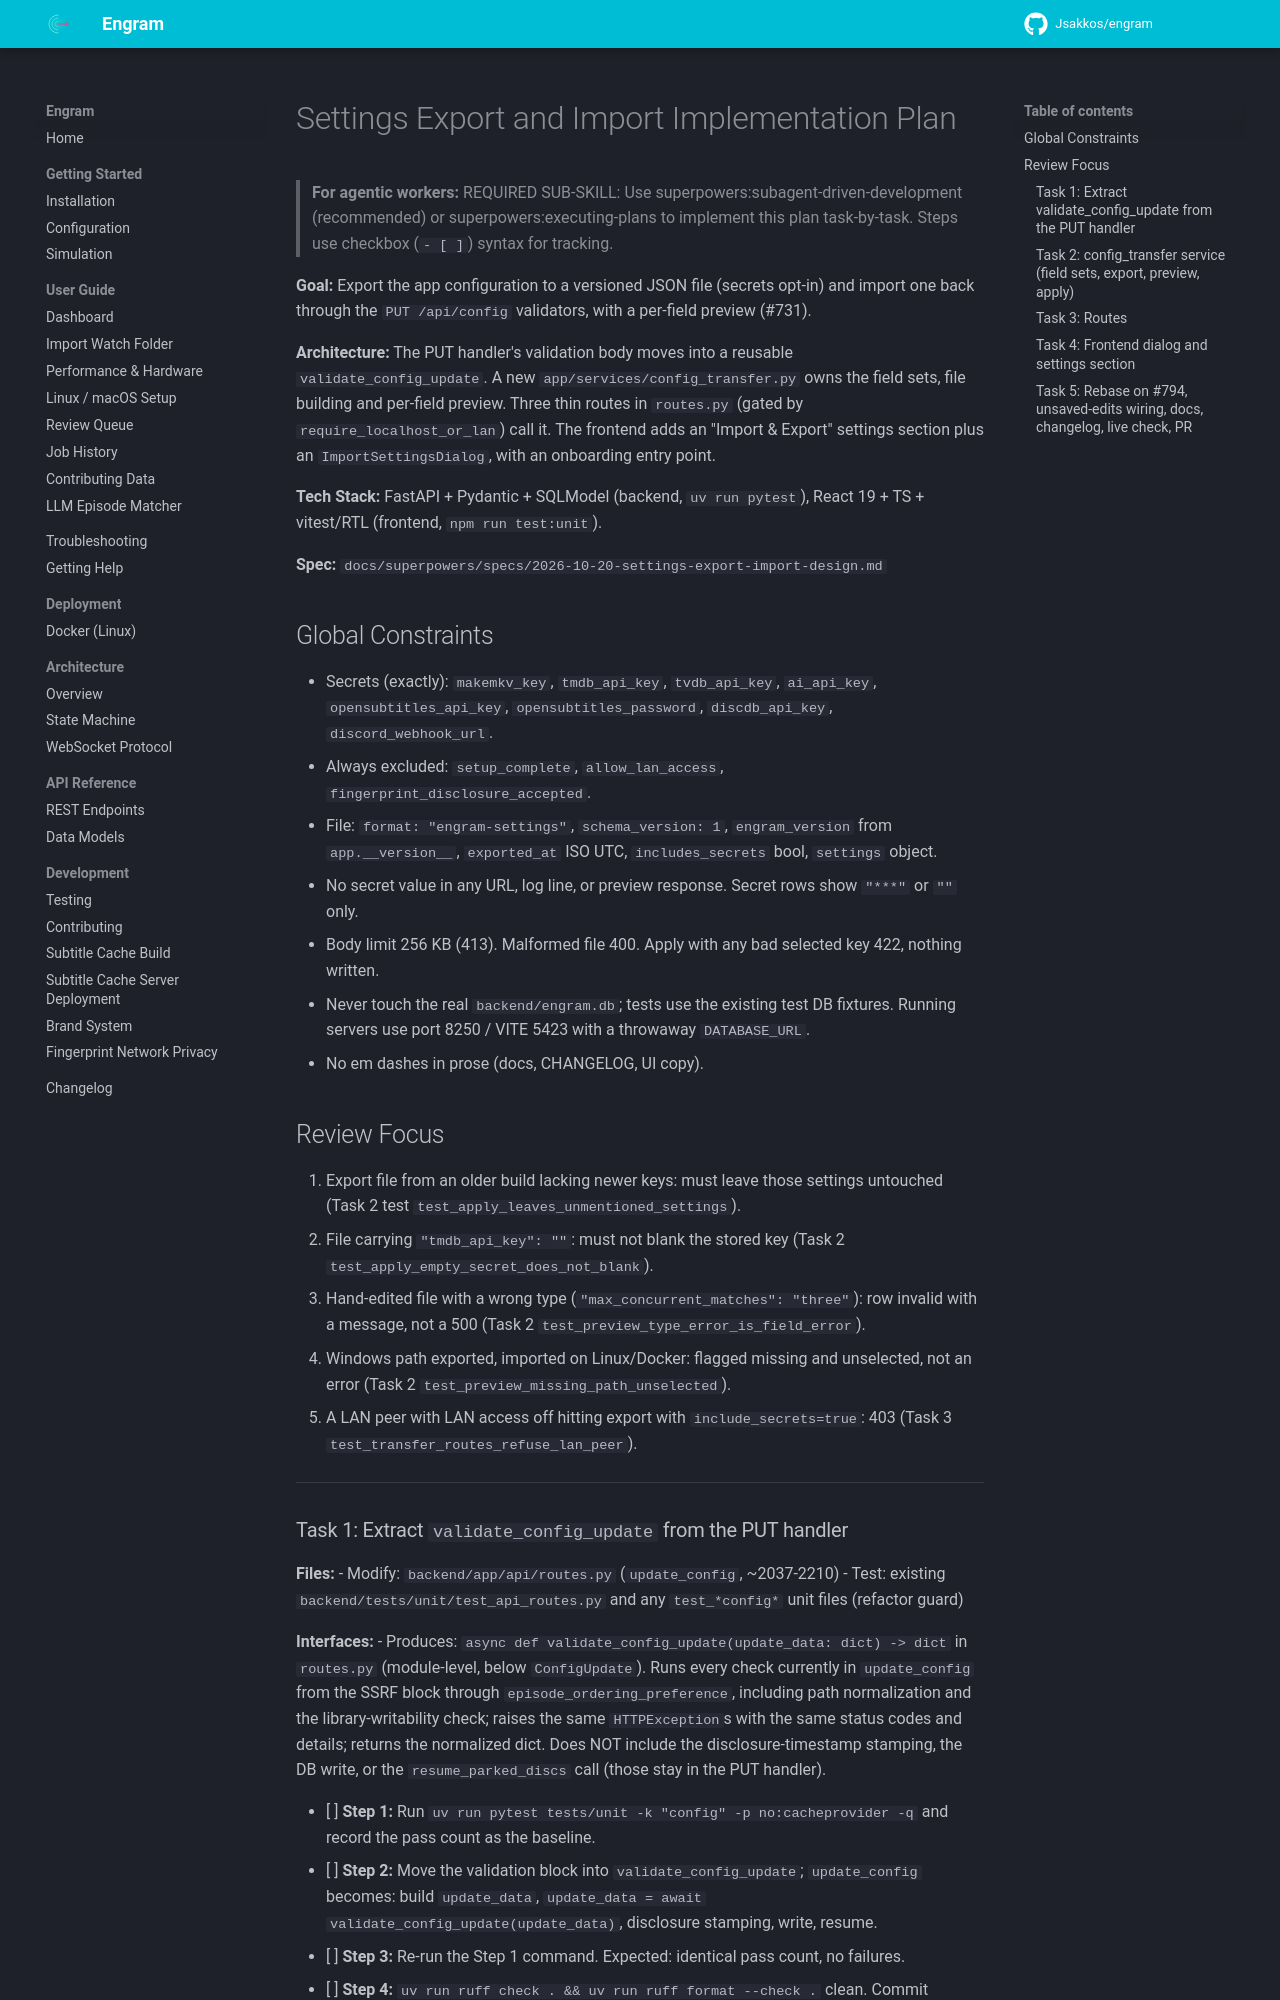

repository: Jsakkos/engram · page: superpowers/plans/2026-10-20-settings-export-import/index.html · generator: mkdocs

# Settings Export and Import Implementation Plan

> **For agentic workers:** REQUIRED SUB-SKILL: Use superpowers:subagent-driven-development (recommended) or superpowers:executing-plans to implement this plan task-by-task. Steps use checkbox (`- [ ]`) syntax for tracking.

**Goal:** Export the app configuration to a versioned JSON file (secrets opt-in) and import one back through the `PUT /api/config` validators, with a per-field preview (#731).

**Architecture:** The PUT handler's validation body moves into a reusable `validate_config_update`. A new `app/services/config_transfer.py` owns the field sets, file building and per-field preview. Three thin routes in `routes.py` (gated by `require_localhost_or_lan`) call it. The frontend adds an "Import & Export" settings section plus an `ImportSettingsDialog`, with an onboarding entry point.

**Tech Stack:** FastAPI + Pydantic + SQLModel (backend, `uv run pytest`), React 19 + TS + vitest/RTL (frontend, `npm run test:unit`).

**Spec:** `docs/superpowers/specs/2026-10-20-settings-export-import-design.md`

## Global Constraints

- Secrets (exactly): `makemkv_key`, `tmdb_api_key`, `tvdb_api_key`, `ai_api_key`, `opensubtitles_api_key`, `opensubtitles_password`, `discdb_api_key`, `discord_webhook_url`.
- Always excluded: `setup_complete`, `allow_lan_access`, `fingerprint_disclosure_accepted`.
- File: `format: "engram-settings"`, `schema_version: 1`, `engram_version` from `app.__version__`, `exported_at` ISO UTC, `includes_secrets` bool, `settings` object.
- No secret value in any URL, log line, or preview response. Secret rows show `"***"` or `""` only.
- Body limit 256 KB (413). Malformed file 400. Apply with any bad selected key 422, nothing written.
- Never touch the real `backend/engram.db`; tests use the existing test DB fixtures. Running servers use port 8250 / VITE 5423 with a throwaway `DATABASE_URL`.
- No em dashes in prose (docs, CHANGELOG, UI copy).

## Review Focus

1. Export file from an older build lacking newer keys: must leave those settings untouched (Task 2 test `test_apply_leaves_unmentioned_settings`).
2. File carrying `"tmdb_api_key": ""`: must not blank the stored key (Task 2 `test_apply_empty_secret_does_not_blank`).
3. Hand-edited file with a wrong type (`"max_concurrent_matches": "three"`): row invalid with a message, not a 500 (Task 2 `test_preview_type_error_is_field_error`).
4. Windows path exported, imported on Linux/Docker: flagged missing and unselected, not an error (Task 2 `test_preview_missing_path_unselected`).
5. A LAN peer with LAN access off hitting export with `include_secrets=true`: 403 (Task 3 `test_transfer_routes_refuse_lan_peer`).

---

### Task 1: Extract `validate_config_update` from the PUT handler

**Files:**
- Modify: `backend/app/api/routes.py` (`update_config`, ~2037-2210)
- Test: existing `backend/tests/unit/test_api_routes.py` and any `test_*config*` unit files (refactor guard)

**Interfaces:**
- Produces: `async def validate_config_update(update_data: dict) -> dict` in `routes.py` (module-level, below `ConfigUpdate`). Runs every check currently in `update_config` from the SSRF block through `episode_ordering_preference`, including path normalization and the library-writability check; raises the same `HTTPException`s with the same status codes and details; returns the normalized dict. Does NOT include the disclosure-timestamp stamping, the DB write, or the `resume_parked_discs` call (those stay in the PUT handler).

- [ ] **Step 1:** Run `uv run pytest tests/unit -k "config" -p no:cacheprovider -q` and record the pass count as the baseline.
- [ ] **Step 2:** Move the validation block into `validate_config_update`; `update_config` becomes: build `update_data`, `update_data = await validate_config_update(update_data)`, disclosure stamping, write, resume.
- [ ] **Step 3:** Re-run the Step 1 command. Expected: identical pass count, no failures.
- [ ] **Step 4:** `uv run ruff check . && uv run ruff format --check .` clean. Commit `refactor(config): extract validate_config_update from PUT /api/config (#731)`.
